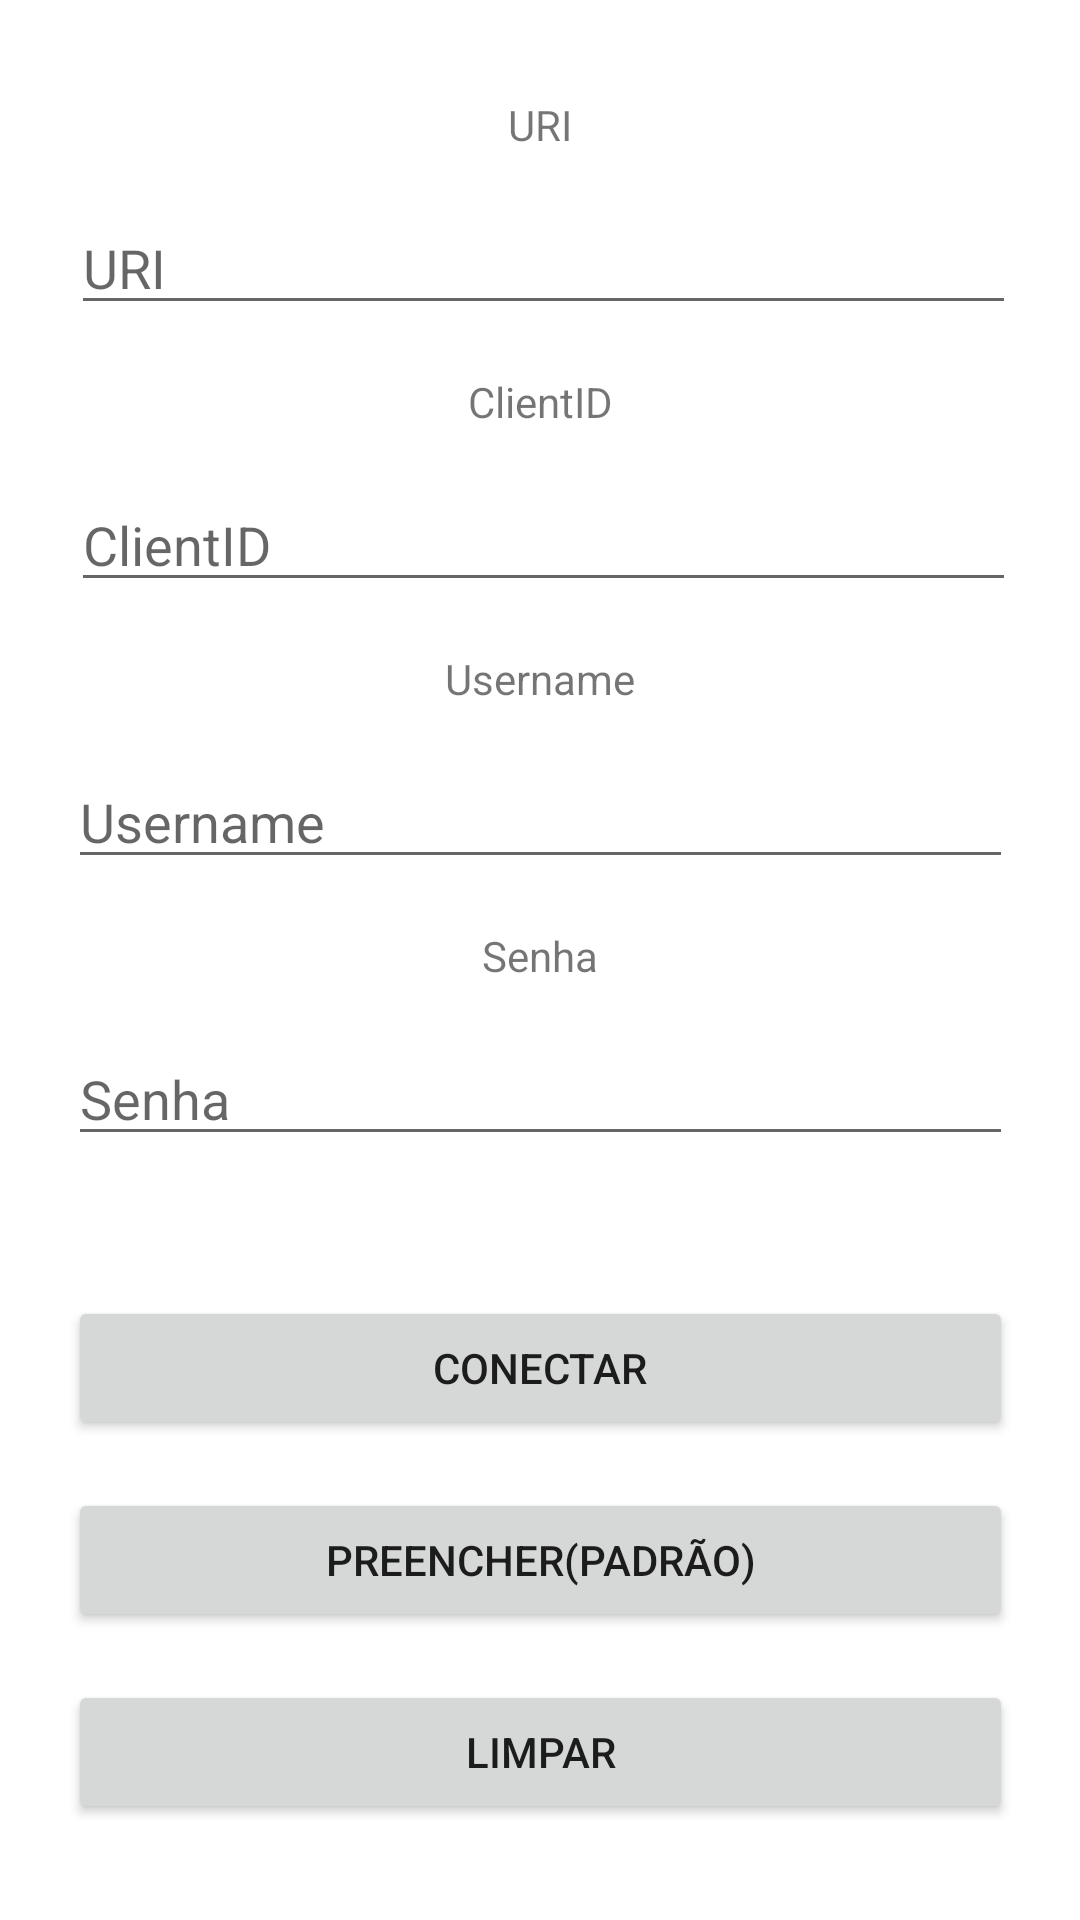

Reconstruct the res/layout file that produces this screen, plus the resources it refers to.
<!-- AndroidManifest.xml: application theme Theme.AppMqttTcc -->
<!-- res/layout/activity_connect.xml -->
<?xml version="1.0" encoding="utf-8"?>
<androidx.constraintlayout.widget.ConstraintLayout xmlns:android="http://schemas.android.com/apk/res/android"
    xmlns:app="http://schemas.android.com/apk/res-auto"
    xmlns:tools="http://schemas.android.com/tools"
    android:layout_width="match_parent"
    android:layout_height="match_parent"
    tools:context=".Connect">

    <Button
        android:id="@+id/button_connect"
        android:layout_width="0dp"
        android:layout_height="wrap_content"
        android:layout_marginBottom="16dp"
        android:text="Conectar"
        app:layout_constraintBottom_toTopOf="@+id/button_prefill"
        app:layout_constraintEnd_toEndOf="@+id/edittext_password"
        app:layout_constraintHorizontal_bias="0.0"
        app:layout_constraintStart_toStartOf="@+id/edittext_password"
        app:layout_constraintTop_toBottomOf="@+id/edittext_password"
        app:layout_constraintVertical_bias="1.0" />

    <Button
        android:id="@+id/button_prefill"
        android:layout_width="0dp"
        android:layout_height="wrap_content"
        android:layout_marginBottom="16dp"
        android:text="Preencher(padrão)"
        app:layout_constraintBottom_toTopOf="@+id/button_clean"
        app:layout_constraintEnd_toEndOf="@+id/edittext_password"
        app:layout_constraintHorizontal_bias="0.0"
        app:layout_constraintStart_toStartOf="@+id/edittext_password" />

    <Button
        android:id="@+id/button_clean"
        android:layout_width="0dp"
        android:layout_height="wrap_content"
        android:layout_marginBottom="32dp"
        android:text="Limpar"
        app:layout_constraintBottom_toBottomOf="parent"
        app:layout_constraintEnd_toEndOf="@+id/edittext_password"
        app:layout_constraintHorizontal_bias="0.566"
        app:layout_constraintStart_toStartOf="@+id/edittext_password" />

    <EditText
        android:id="@+id/edittext_server_uri"
        android:layout_width="wrap_content"
        android:layout_height="wrap_content"
        android:layout_marginStart="32dp"
        android:layout_marginLeft="32dp"
        android:layout_marginTop="16dp"
        android:layout_marginEnd="32dp"
        android:layout_marginRight="32dp"
        android:importantForAutofill="no"
        android:ems="15"
        android:hint="URI"
        android:inputType="text"
        app:layout_constraintEnd_toEndOf="parent"
        app:layout_constraintHorizontal_bias="0.445"
        app:layout_constraintStart_toStartOf="parent"
        app:layout_constraintTop_toBottomOf="@+id/textview_server_uri"
        tools:ignore="TextFields" />

    <EditText
        android:id="@+id/edittext_client_id"
        android:layout_width="wrap_content"
        android:layout_height="wrap_content"
        android:layout_marginStart="32dp"
        android:layout_marginLeft="32dp"
        android:layout_marginTop="16dp"
        android:layout_marginEnd="32dp"
        android:layout_marginRight="32dp"
        android:importantForAutofill="no"
        android:ems="15"
        android:hint="ClientID"
        android:inputType="text"
        app:layout_constraintEnd_toEndOf="parent"
        app:layout_constraintHorizontal_bias="0.45"
        app:layout_constraintStart_toStartOf="parent"
        app:layout_constraintTop_toBottomOf="@+id/textview_client_id"
        tools:ignore="TextFields" />

    <EditText
        android:id="@+id/edittext_username"
        android:layout_width="wrap_content"
        android:layout_height="wrap_content"
        android:layout_marginStart="32dp"
        android:layout_marginLeft="32dp"
        android:layout_marginTop="16dp"
        android:layout_marginEnd="32dp"
        android:layout_marginRight="32dp"
        android:importantForAutofill="no"
        android:ems="15"
        android:hint="Username"
        android:inputType="text"
        app:layout_constraintEnd_toEndOf="parent"
        app:layout_constraintStart_toStartOf="parent"
        app:layout_constraintTop_toBottomOf="@+id/textview_username"
        tools:ignore="TextFields" />

    <EditText
        android:id="@+id/edittext_password"
        android:layout_width="wrap_content"
        android:layout_height="wrap_content"
        android:layout_marginStart="32dp"
        android:layout_marginLeft="32dp"
        android:layout_marginTop="16dp"
        android:layout_marginEnd="32dp"
        android:layout_marginRight="32dp"
        android:importantForAutofill="no"
        android:ems="15"
        android:hint="Senha"
        android:inputType="textPassword"
        app:layout_constraintEnd_toEndOf="parent"
        app:layout_constraintStart_toStartOf="parent"
        app:layout_constraintTop_toBottomOf="@+id/textview_password"
        tools:ignore="TextFields" />

    <TextView
        android:id="@+id/textview_server_uri"
        android:layout_width="wrap_content"
        android:layout_height="wrap_content"
        android:layout_marginTop="32dp"
        android:text="URI"
        app:layout_constraintEnd_toEndOf="parent"
        app:layout_constraintStart_toStartOf="parent"
        app:layout_constraintTop_toTopOf="parent" />

    <TextView
        android:id="@+id/textview_client_id"
        android:layout_width="wrap_content"
        android:layout_height="wrap_content"
        android:layout_marginTop="16dp"
        android:text="ClientID"
        app:layout_constraintEnd_toEndOf="parent"
        app:layout_constraintStart_toStartOf="parent"
        app:layout_constraintTop_toBottomOf="@+id/edittext_server_uri" />

    <TextView
        android:id="@+id/textview_username"
        android:layout_width="wrap_content"
        android:layout_height="wrap_content"
        android:layout_marginTop="16dp"
        android:text="Username"
        app:layout_constraintEnd_toEndOf="parent"
        app:layout_constraintStart_toStartOf="parent"
        app:layout_constraintTop_toBottomOf="@+id/edittext_client_id" />

    <TextView
        android:id="@+id/textview_password"
        android:layout_width="wrap_content"
        android:layout_height="wrap_content"
        android:layout_marginTop="16dp"
        android:text="Senha"
        app:layout_constraintEnd_toEndOf="parent"
        app:layout_constraintStart_toStartOf="parent"
        app:layout_constraintTop_toBottomOf="@+id/edittext_username" />

</androidx.constraintlayout.widget.ConstraintLayout>
<!-- resources referenced by this layout -->
<resources>
  <style name="Theme.AppMqttTcc" parent="Theme.MaterialComponents.DayNight.DarkActionBar">
          
          <item name="colorPrimary">@color/purple_500</item>
          <item name="colorPrimaryVariant">@color/purple_700</item>
          <item name="colorOnPrimary">@color/white</item>
          
          <item name="colorSecondary">@color/teal_200</item>
          <item name="colorSecondaryVariant">@color/teal_700</item>
          <item name="colorOnSecondary">@color/black</item>
          
          <item name="android:statusBarColor" tools:targetApi="l">?attr/colorPrimaryVariant</item>
          
      </style>
  <color name="purple_500">#FF6200EE</color>
  <color name="purple_700">#FF3700B3</color>
  <color name="white">#FFFFFFFF</color>
  <color name="teal_200">#FF03DAC5</color>
  <color name="teal_700">#FF018786</color>
  <color name="black">#FF000000</color>
</resources>
